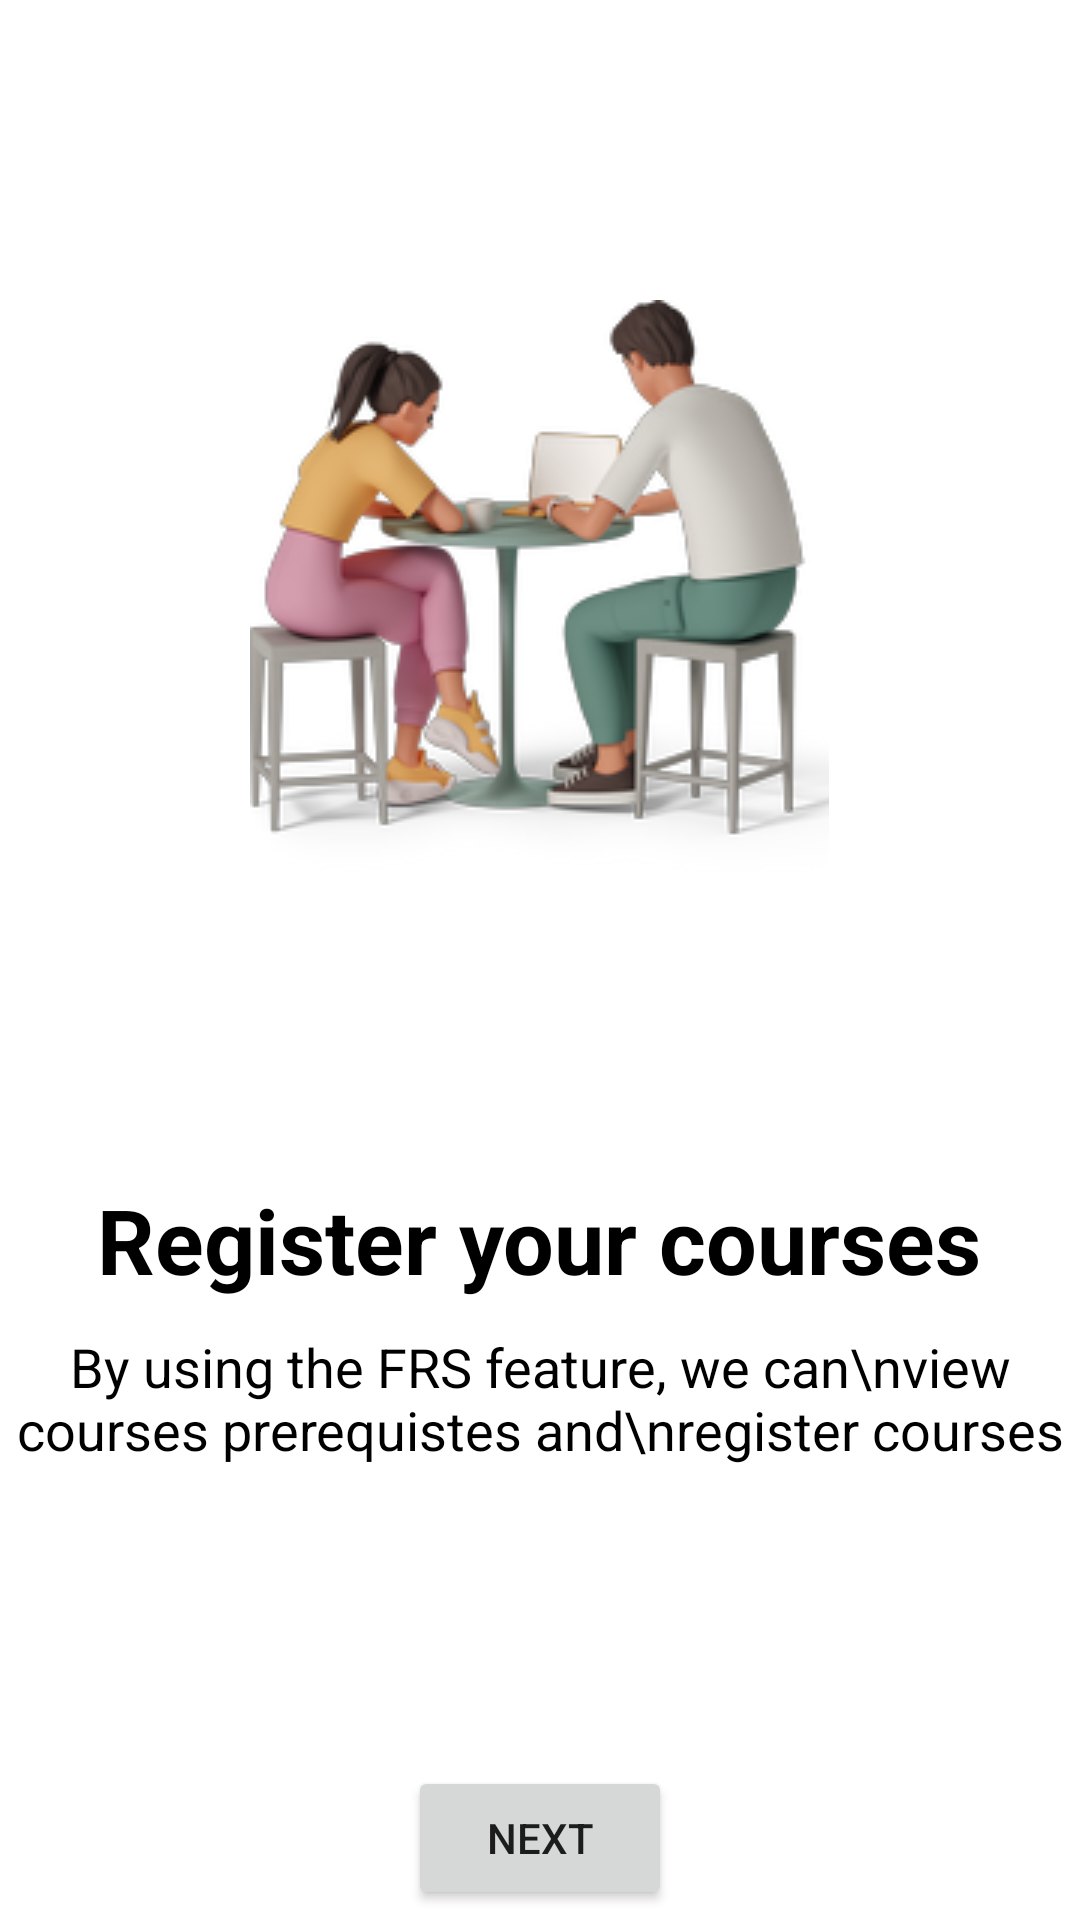

Produce the Android XML layout that renders to this screen, including the resource entries it uses.
<!-- AndroidManifest.xml: application theme Theme.TUBES2P3B -->
<!-- res/layout/welcome_screen_3.xml -->
<?xml version="1.0" encoding="utf-8"?>
<RelativeLayout
    xmlns:android="http://schemas.android.com/apk/res/android"
    xmlns:app="http://schemas.android.com/apk/res-auto"
    xmlns:tools="http://schemas.android.com/tools"
    android:layout_width="match_parent"
    android:layout_height="match_parent"
    >

    <RelativeLayout
        android:layout_width="wrap_content"
        android:layout_height="wrap_content"
        android:layout_centerHorizontal="true"
        android:layout_marginTop="100dp"
        android:id="@+id/rl_image"
        >
        <LinearLayout
            android:layout_width="wrap_content"
            android:layout_height="wrap_content"
            android:layout_centerInParent="true">

            <ImageView
                android:layout_width="wrap_content"
                android:layout_height="wrap_content"
                android:src="@drawable/welcome_screen_1_people_objects"
                />
        </LinearLayout>
    </RelativeLayout>



    <LinearLayout
        android:layout_width="wrap_content"
        android:layout_height="wrap_content"
        android:id="@+id/ll_title"
        android:layout_below="@+id/rl_image"
        android:layout_centerHorizontal="true"
        android:layout_marginTop="100dp"
        >
        <TextView
            android:layout_width="wrap_content"
            android:layout_height="wrap_content"
            android:text="Register your courses"
            android:textSize="30dp"
            android:textStyle="bold"
            android:textColor="@color/black"
            android:textAlignment="center"
            />

    </LinearLayout>

    <LinearLayout
        android:layout_width="wrap_content"
        android:layout_height="wrap_content"
        android:layout_below="@+id/ll_title"
        android:id="@+id/ll_desc"
        android:layout_centerHorizontal="true"
        android:layout_marginTop="10dp"
        >
        <TextView
            android:layout_width="wrap_content"
            android:layout_height="match_parent"
            android:text="By using the FRS feature, we can\nview courses prerequistes and\nregister courses"
            android:textSize="18dp"
            android:textColor="@color/black"
            android:textStyle="normal"
            android:textAlignment="center"
            />
    </LinearLayout>

    <LinearLayout
        android:layout_width="wrap_content"
        android:layout_height="wrap_content"
        android:layout_below="@+id/ll_desc"
        android:layout_centerHorizontal="true"
        android:layout_marginTop="100dp">
        <Button
            android:layout_width="wrap_content"
            android:layout_height="wrap_content"
            android:text="next"
            />
    </LinearLayout>

</RelativeLayout>
<!-- resources referenced by this layout -->
<resources>
  <color name="black">#FF000000</color>
  <!-- drawable welcome_screen_1_people_objects: png bitmap (drawable, 50612 bytes) -->
  <style name="Theme.TUBES2P3B" parent="Theme.MaterialComponents.DayNight.NoActionBar">
          
          <item name="colorPrimary">@color/purple_500</item>
          <item name="colorPrimaryVariant">@color/purple_700</item>
          <item name="colorOnPrimary">@color/white</item>
          
          <item name="colorSecondary">@color/teal_200</item>
          <item name="colorSecondaryVariant">@color/teal_700</item>
          <item name="colorOnSecondary">@color/black</item>
          
          <item name="android:statusBarColor">?attr/colorPrimaryVariant</item>
          
      </style>
  <color name="purple_500">#FF6200EE</color>
  <color name="purple_700">#FF3700B3</color>
  <color name="white">#FFFFFFFF</color>
  <color name="teal_200">#FF03DAC5</color>
  <color name="teal_700">#FF018786</color>
</resources>
